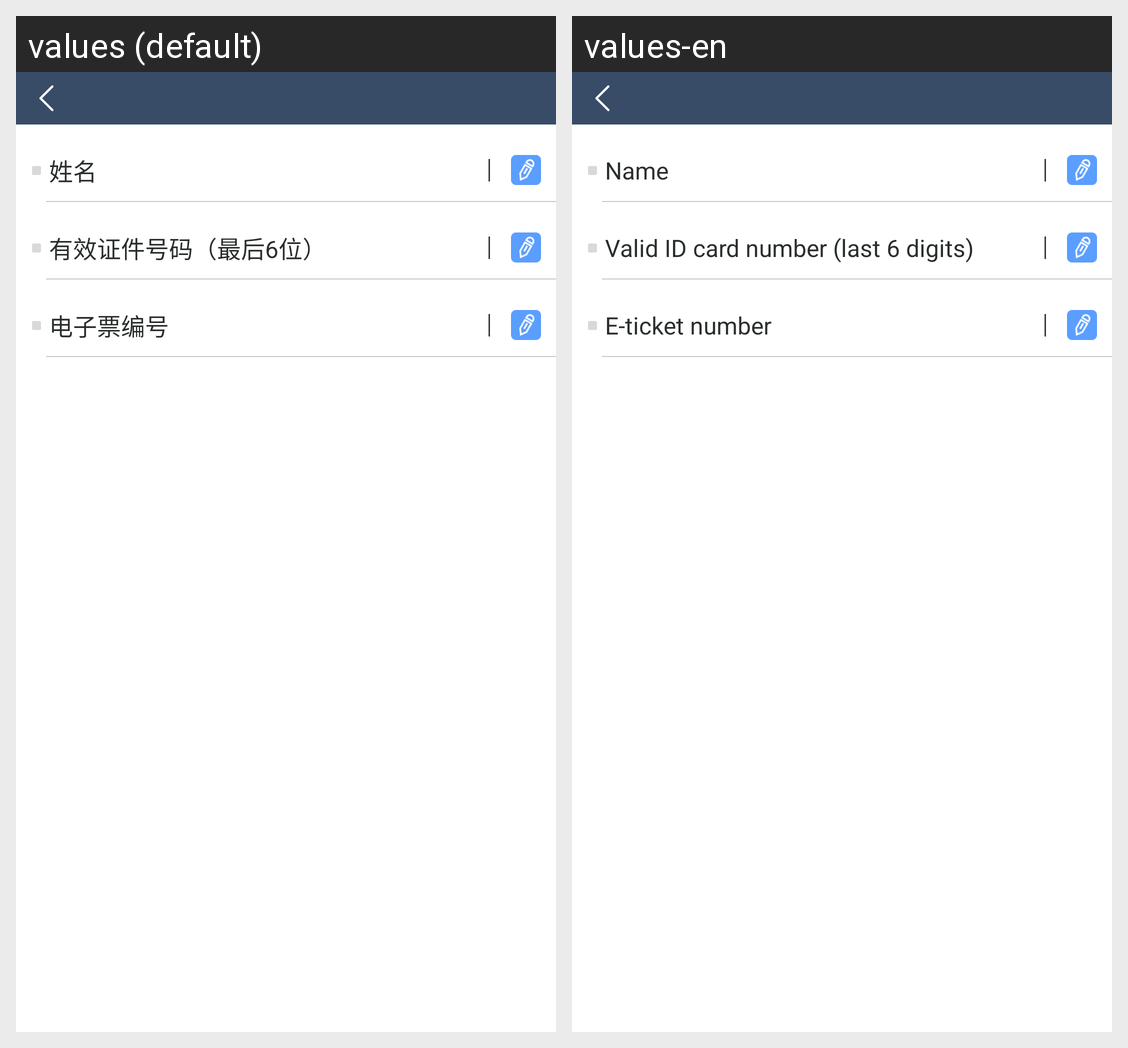

Translations of the strings shown on this Android screen, per locale in the grid:
Android screen res/layout/activity_my_tickets.xml rendered under 2 locales, left to right: values (default), values-en. Device: Nexus 5 (rendered at 1080×1920; each locale shown at half size, 540×960, under a caption strip naming it); theme AppTheme.
Strings drawn on this screen, with the default value and each locale's value (text and hints the layout hard-codes, and strings that could not be matched under every locale, appear in the picture but are not listed):

person_name
  values: 姓名
  values-en: Name

cert6
  values: 有效证件号码（最后6位）
  values-en: Valid ID card number (last 6 digits)

ticketId
  values: 电子票编号
  values-en: E-ticket number
